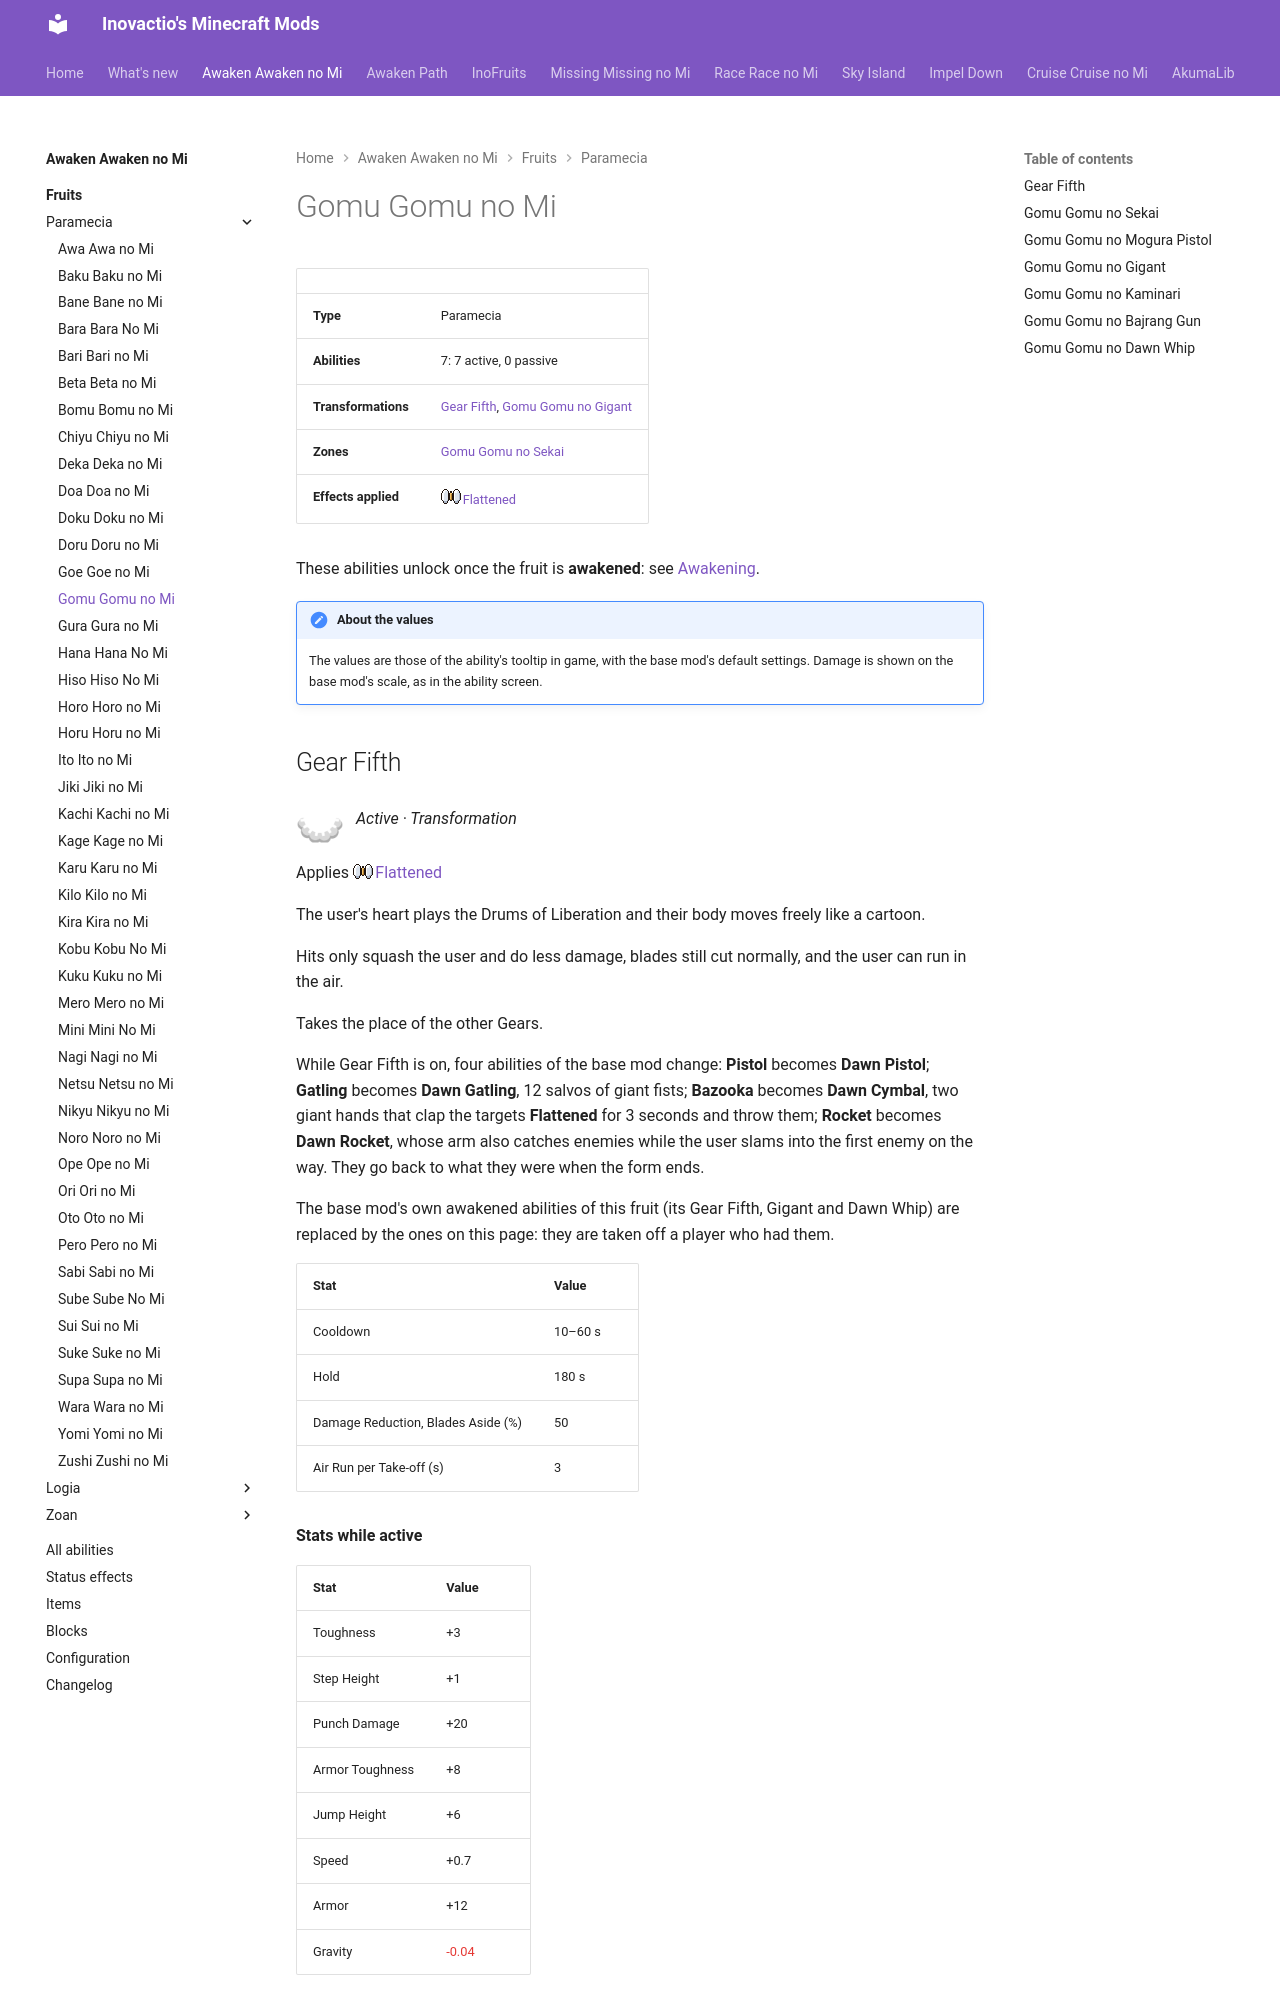

repository: Inovactio/inovactio.github.io · page: mods/awaken-awaken-no-mi/fruits/gomu-gomu-no-mi/index.html · generator: mkdocs

# Gomu Gomu no Mi

| | |
|---|---|
| **Type** | Paramecia |
| **Abilities** | 7: 7 active, 0 passive |
| **Transformations** | [Gear Fifth](#gear-fifth), [Gomu Gomu no Gigant](#gomu-gomu-no-gigant) |
| **Zones** | [Gomu Gomu no Sekai](#gomu-gomu-no-sekai) |
| **Effects applied** | ![](../effect-icons/flattened.png){ .effect-mini .pixelated }[Flattened](../effects.md#effect-flattened) |

These abilities unlock once the fruit is **awakened**: see [Awakening](../index.md#getting-started).

!!! note "About the values"
    The values are those of the ability's tooltip in game, with the base mod's default settings. Damage is shown on the base mod's scale, as in the ability screen.
